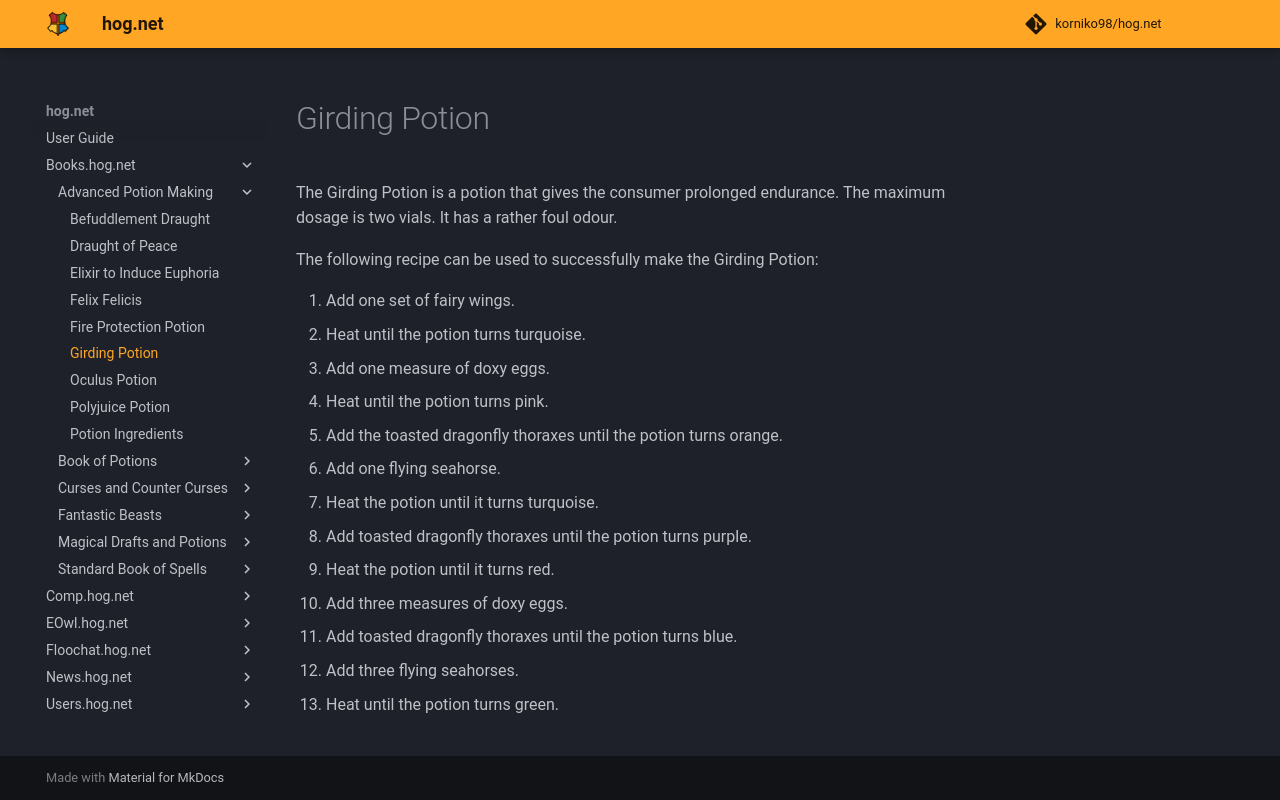

repository: korniko98/hog.net · page: Books.hog.net/Advanced_Potion_Making/Girding_Potion/index.html · generator: mkdocs

# Girding Potion  
The Girding Potion is a potion that gives the consumer prolonged endurance. The maximum dosage is two vials. It has a rather foul odour.  
  
The following recipe can be used to successfully make the Girding Potion:  
  
  
1. Add one set of fairy wings.  
2. Heat until the potion turns turquoise.  
3. Add one measure of doxy eggs.  
4. Heat until the potion turns pink.  
5. Add the toasted dragonfly thoraxes until the potion turns orange.  
6. Add one flying seahorse.  
7. Heat the potion until it turns turquoise.  
8. Add toasted dragonfly thoraxes until the potion turns purple.  
9. Heat the potion until it turns red.  
10. Add three measures of doxy eggs.  
11. Add toasted dragonfly thoraxes until the potion turns blue.  
12. Add three flying seahorses.  
13. Heat until the potion turns green.  
  
  

<meta name="robots" content="noindex, noarchive, nofollow">
